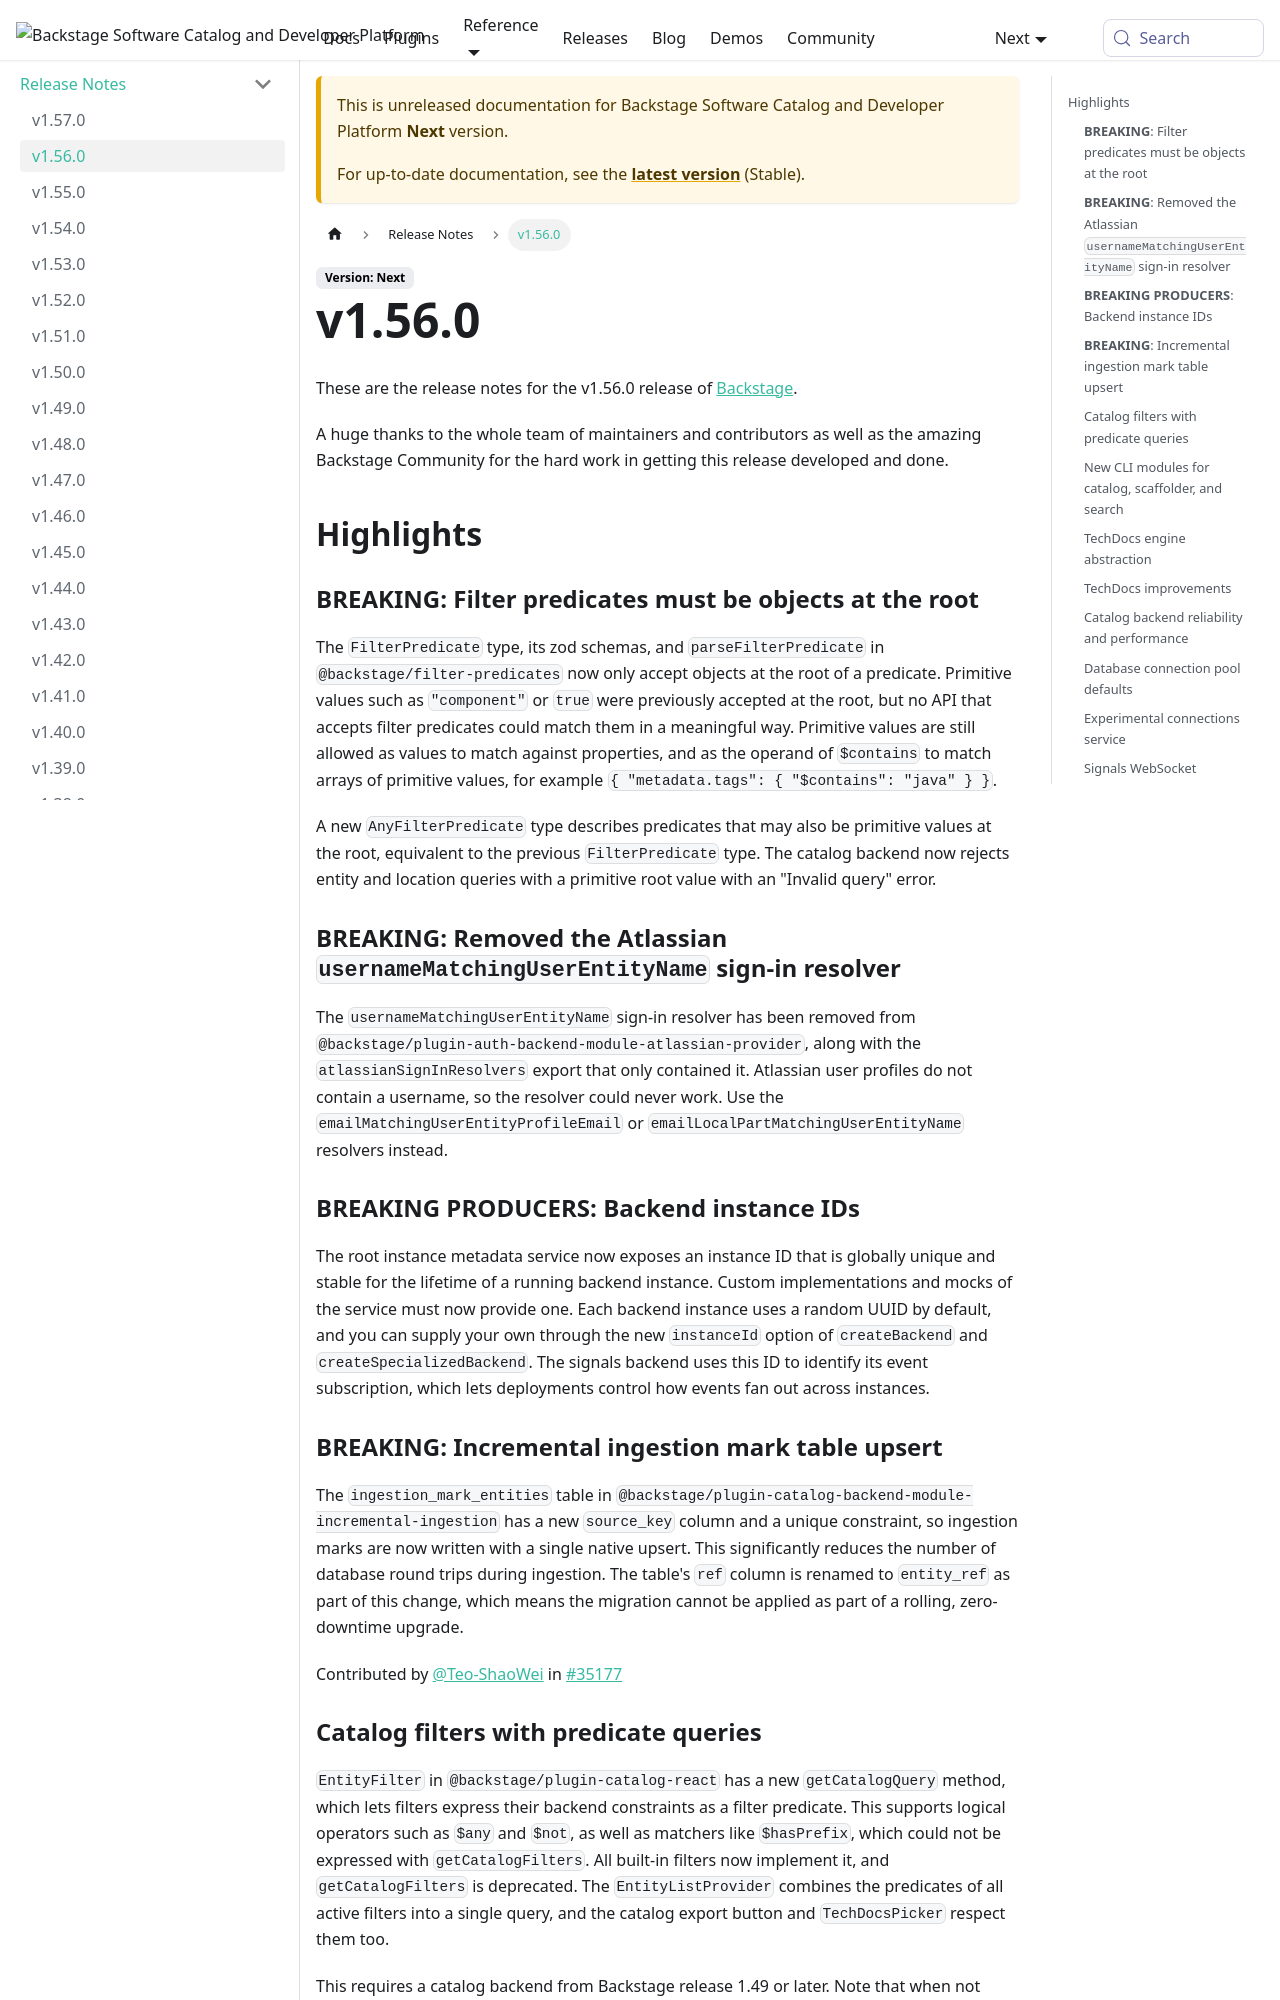

repository: backstage/backstage · page: docs/next/releases/v1.56.0/index.html · generator: mkdocs

---
id: v1.56.0
title: v1.56.0
description: Backstage Release v1.56.0
---

These are the release notes for the v1.56.0 release of [Backstage](https://backstage.io/).

A huge thanks to the whole team of maintainers and contributors as well as the amazing Backstage Community for the hard work in getting this release developed and done.

## Highlights

### **BREAKING**: Filter predicates must be objects at the root

The `FilterPredicate` type, its zod schemas, and `parseFilterPredicate` in `@backstage/filter-predicates` now only accept objects at the root of a predicate. Primitive values such as `"component"` or `true` were previously accepted at the root, but no API that accepts filter predicates could match them in a meaningful way. Primitive values are still allowed as values to match against properties, and as the operand of `$contains` to match arrays of primitive values, for example `{ "metadata.tags": { "$contains": "java" } }`.

A new `AnyFilterPredicate` type describes predicates that may also be primitive values at the root, equivalent to the previous `FilterPredicate` type. The catalog backend now rejects entity and location queries with a primitive root value with an "Invalid query" error.

### **BREAKING**: Removed the Atlassian `usernameMatchingUserEntityName` sign-in resolver

The `usernameMatchingUserEntityName` sign-in resolver has been removed from `@backstage/plugin-auth-backend-module-atlassian-provider`, along with the `atlassianSignInResolvers` export that only contained it. Atlassian user profiles do not contain a username, so the resolver could never work. Use the `emailMatchingUserEntityProfileEmail` or `emailLocalPartMatchingUserEntityName` resolvers instead.

### **BREAKING PRODUCERS**: Backend instance IDs

The root instance metadata service now exposes an instance ID that is globally unique and stable for the lifetime of a running backend instance. Custom implementations and mocks of the service must now provide one. Each backend instance uses a random UUID by default, and you can supply your own through the new `instanceId` option of `createBackend` and `createSpecializedBackend`. The signals backend uses this ID to identify its event subscription, which lets deployments control how events fan out across instances.

### **BREAKING**: Incremental ingestion mark table upsert

The `ingestion_mark_entities` table in `@backstage/plugin-catalog-backend-module-incremental-ingestion` has a new `source_key` column and a unique constraint, so ingestion marks are now written with a single native upsert. This significantly reduces the number of database round trips during ingestion. The table's `ref` column is renamed to `entity_ref` as part of this change, which means the migration cannot be applied as part of a rolling, zero-downtime upgrade.

Contributed by [@Teo-ShaoWei](https://github.com/Teo-ShaoWei) in [#35177](https://github.com/backstage/backstage/pull/35177)

### Catalog filters with predicate queries

`EntityFilter` in `@backstage/plugin-catalog-react` has a new `getCatalogQuery` method, which lets filters express their backend constraints as a filter predicate. This supports logical operators such as `$any` and `$not`, as well as matchers like `$hasPrefix`, which could not be expressed with `getCatalogFilters`. All built-in filters now implement it, and `getCatalogFilters` is deprecated. The `EntityListProvider` combines the predicates of all active filters into a single query, and the catalog export button and `TechDocsPicker` respect them too.

This requires a catalog backend from Backstage release 1.49 or later. Note that when not paginating, entities are now fetched using `streamEntities` instead of `getEntities`, so tests that mock `getEntities` for an `EntityListProvider` need to mock `streamEntities` instead. An `EntityOrderFilter` that orders by a field that some entities lack now excludes those entities, consistent with paginated mode. `EntityTagFilter` with multiple tags now requires all of them, and `EntityUserFilter.starred` matches full entity refs.

The `InMemoryCatalogClient` test utility in `@backstage/catalog-client` now matches entities the same way as the catalog backend, which may change the outcome of existing tests. For example, relation shorthand now works in `query`, and field keys are matched case-insensitively.
